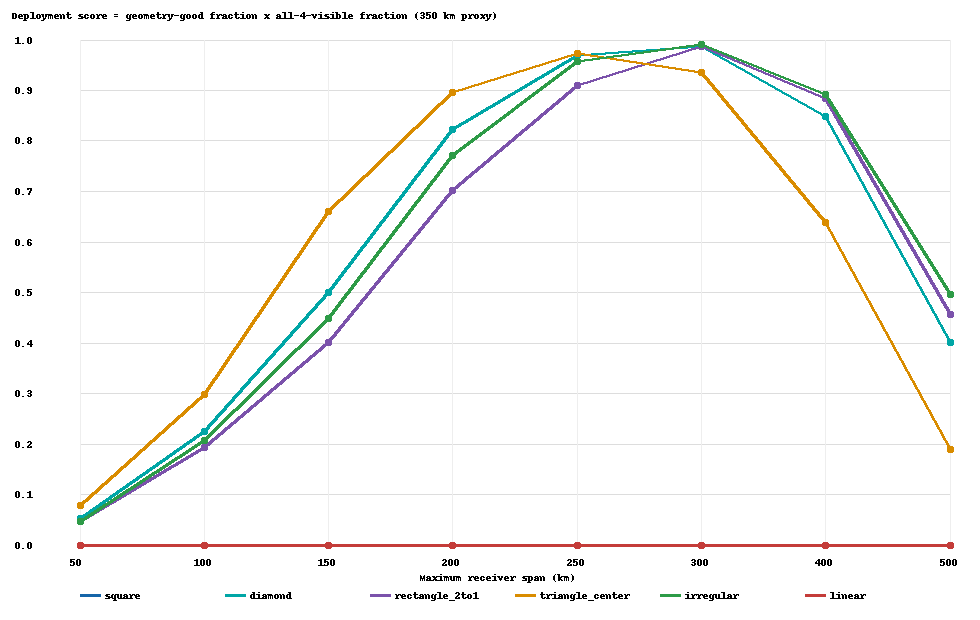

Source data for this figure (header and first rows):
surveillance, layout, span_km, rotation_deg, target_points, inside_hull_fraction, condition_median, condition_p90, condition_p95, all4_visible_300km_fraction, all4_visible_350km_fraction, geometry_good_fraction, mc_p95_0_1us_median_m, mc_p95_0_1us_p90_m, mc_p95_0_25us_median_m, mc_p95_0_25us_p90_m, mc_p95_0_5us_median_m, mc_p95_0_5us_p90_m, mc_p95_1_0us_median_m, mc_p95_1_0us_p90_m, deployment_score_300, deployment_score_350, remote_branch_separation_median_us, remote_branch_separation_p10_us
specified_polygon, square, 50, 135, 232, 0.02155, 18.66, 59.72, 71.91, 1.0, 1.0, 0.05603, 3712, 14931, 9280, 37327, 18559, 74654, 37118, 149309, 0.05314, 0.05314, 2.901, 1
specified_polygon, square, 100, 165, 232, 0.05603, 9.072, 14.3, 16.06, 0.9957, 1.0, 0.2241, 910.8, 1901, 2277, 4752, 4554, 9505, 9108, 19009, 0.2232, 0.2241, 8.548, 4.421
specified_polygon, square, 150, 45, 232, 0.1078, 6.038, 11.19, 12.85, 0.9914, 1.0, 0.5, 400.1, 1028, 1000, 2570, 2001, 5140, 4001, 10281, 0.4957, 0.5, 18.22, 7.068
specified_polygon, square, 200, 30, 232, 0.2112, 4.063, 7.614, 8.311, 0.9784, 1.0, 0.8233, 200.1, 516.8, 500.2, 1292, 1000, 2584, 2001, 5168, 0.8055, 0.8233, 31.68, 12.73
specified_polygon, square, 250, 45, 232, 0.3664, 2.344, 5.215, 5.786, 0.931, 0.9957, 0.9741, 97.97, 287.5, 244.9, 718.7, 489.9, 1437, 979.7, 2875, 0.907, 0.9699, 48.4, 21.84
specified_polygon, square, 300, 30, 232, 0.4828, 1.763, 3.589, 3.991, 0.8103, 0.9871, 1.0, 69.11, 163.5, 172.8, 408.7, 345.6, 817.4, 691.1, 1635, 0.8103, 0.9871, 67.52, 34
specified_polygon, square, 400, 45, 232, 0.7931, 1.388, 2.169, 2.468, 0.3578, 0.8491, 1.0, 58.05, 88.6, 145.1, 221.5, 290.3, 443, 580.5, 886, 0.3578, 0.8491, 83.8, 54.18
specified_polygon, square, 500, 75, 232, 0.9957, 1.236, 1.482, 1.55, 0.09914, 0.4009, 1.0, 54.74, 61.22, 136.9, 153, 273.7, 306.1, 547.4, 612.2, 0.09914, 0.4009, 97.69, 92.89
specified_polygon, diamond, 50, 90, 232, 0.02155, 18.66, 59.72, 71.91, 1.0, 1.0, 0.05603, 3712, 15316, 9280, 38291, 18559, 76582, 37118, 153164, 0.05314, 0.05314, 2.901, 1
specified_polygon, diamond, 100, 60, 232, 0.05603, 9.149, 17.5, 21.54, 1.0, 1.0, 0.2241, 910.8, 2378, 2277, 5945, 4554, 11889, 9108, 23778, 0.2241, 0.2241, 8.522, 3.463
specified_polygon, diamond, 150, 90, 232, 0.1078, 6.038, 11.19, 12.85, 0.9914, 1.0, 0.5, 402.1, 1033, 1005, 2583, 2011, 5166, 4021, 10332, 0.4957, 0.5, 18.22, 7.068
specified_polygon, diamond, 200, 105, 232, 0.2112, 4.063, 6.962, 8.044, 0.9698, 1.0, 0.8233, 201.4, 512.6, 503.5, 1282, 1007, 2563, 2014, 5126, 0.7984, 0.8233, 31.68, 12.9
specified_polygon, diamond, 250, 75, 232, 0.3319, 2.379, 5.4, 5.66, 0.931, 0.9957, 0.9741, 99.39, 292.2, 248.5, 730.6, 496.9, 1461, 993.9, 2922, 0.907, 0.9699, 53.68, 21.21
specified_polygon, diamond, 300, 165, 232, 0.4828, 1.763, 3.589, 3.991, 0.8103, 0.9871, 1.0, 70.33, 166.5, 175.8, 416.2, 351.6, 832.4, 703.3, 1665, 0.8103, 0.9871, 67.52, 34
specified_polygon, diamond, 400, 90, 232, 0.7931, 1.388, 2.169, 2.468, 0.3578, 0.8491, 1.0, 58.07, 86.81, 145.2, 217, 290.3, 434, 580.7, 868.1, 0.3578, 0.8491, 83.8, 54.18
specified_polygon, diamond, 500, 120, 232, 0.9957, 1.236, 1.482, 1.55, 0.09914, 0.4009, 1.0, 54.76, 61.36, 136.9, 153.4, 273.8, 306.8, 547.6, 613.6, 0.09914, 0.4009, 97.69, 92.89
specified_polygon, rectangle_2to1, 50, 0, 232, 0.01293, 23.23, 43.03, 55.13, 1.0, 1.0, 0.04741, 4901, 11067, 12253, 27667, 24505, 55333, 49010, 110666, 0.0466, 0.0466, 2.569, 0.9636
specified_polygon, rectangle_2to1, 100, 135, 232, 0.04741, 11.88, 27.93, 31.29, 1.0, 1.0, 0.194, 1162, 3824, 2904, 9559, 5808, 19118, 11617, 38236, 0.194, 0.194, 7.91, 3.117
specified_polygon, rectangle_2to1, 150, 165, 232, 0.09914, 7.554, 11.43, 12.5, 0.9914, 1.0, 0.4009, 511, 1028, 1278, 2571, 2555, 5142, 5110, 10283, 0.3974, 0.4009, 16.47, 6.873
specified_polygon, rectangle_2to1, 200, 45, 232, 0.194, 5.376, 8.598, 10.16, 0.9698, 1.0, 0.7026, 289.4, 665, 723.4, 1662, 1447, 3325, 2894, 6650, 0.6814, 0.7026, 25.43, 11.65
specified_polygon, rectangle_2to1, 250, 45, 232, 0.2284, 3.297, 6.514, 7.29, 0.9095, 0.9914, 0.9181, 146.4, 385.1, 366, 962.8, 732.1, 1926, 1464, 3851, 0.835, 0.9102, 41.15, 19.34
specified_polygon, rectangle_2to1, 300, 120, 232, 0.3879, 2.515, 5.363, 6.057, 0.875, 1.0, 0.9871, 94.74, 252.2, 236.9, 630.5, 473.7, 1261, 947.4, 2522, 0.8637, 0.9871, 56.15, 24.87
specified_polygon, rectangle_2to1, 400, 120, 232, 0.5862, 2.123, 3.694, 4.113, 0.4267, 0.8836, 1.0, 77.2, 147.1, 193, 367.8, 386, 735.6, 772, 1471, 0.4267, 0.8836, 66.29, 39.87
specified_polygon, rectangle_2to1, 500, 15, 232, 0.806, 1.99, 2.568, 2.718, 0.125, 0.4569, 1.0, 71.16, 92.33, 177.9, 230.8, 355.8, 461.7, 711.6, 923.3, 0.125, 0.4569, 87.79, 79.11
specified_polygon, triangle_center, 50, 60, 232, 0.008621, 16.47, 25.44, 28.82, 1.0, 1.0, 0.07759, 3399, 7520, 8497, 18799, 16993, 37598, 33986, 75197, 0.07759, 0.07759, 3.373, 1.433
specified_polygon, triangle_center, 100, 30, 232, 0.05172, 7.636, 13.8, 15.56, 0.9957, 1.0, 0.2974, 760.1, 1958, 1900, 4896, 3801, 9792, 7601, 19584, 0.2961, 0.2974, 10.08, 4.533
specified_polygon, triangle_center, 150, 60, 232, 0.1164, 4.171, 8.743, 9.456, 0.9784, 1.0, 0.6595, 270.1, 848.6, 675.2, 2121, 1350, 4243, 2701, 8486, 0.6453, 0.6595, 23.88, 9.387
specified_polygon, triangle_center, 200, 45, 232, 0.194, 2.782, 5.594, 6.472, 0.9397, 0.9957, 0.9009, 133.8, 399, 334.5, 997.5, 668.9, 1995, 1338, 3990, 0.8465, 0.897, 44.41, 16.96
specified_polygon, triangle_center, 250, 165, 232, 0.3103, 2.15, 3.438, 3.798, 0.8276, 0.9784, 0.9957, 88.47, 183.6, 221.2, 459, 442.3, 918, 884.7, 1836, 0.824, 0.9742, 58.7, 29.04
specified_polygon, triangle_center, 300, 105, 232, 0.4353, 1.9, 2.752, 3.405, 0.681, 0.9612, 0.9741, 73.97, 130.3, 184.9, 325.8, 369.8, 651.6, 739.7, 1303, 0.6634, 0.9363, 70.35, 46.06
specified_polygon, triangle_center, 400, 105, 232, 0.694, 1.608, 2.04, 2.173, 0.2112, 0.6379, 1.0, 64.3, 81.63, 160.8, 204.1, 321.5, 408.1, 643, 816.3, 0.2112, 0.6379, 81.13, 67.77
specified_polygon, triangle_center, 500, 75, 232, 0.8664, 1.468, 1.786, 1.879, 0.00431, 0.1897, 1.0, 60.54, 70.44, 151.4, 176.1, 302.7, 352.2, 605.4, 704.4, 0.00431, 0.1897, 86.99, 68.64
specified_polygon, irregular, 50, 30, 232, 0.00431, 20.54, 40.34, 49.75, 1.0, 1.0, 0.04741, 4412, 11316, 11030, 28289, 22060, 56578, 44119, 113156, 0.04741, 0.04741, 2.644, 1.056
specified_polygon, irregular, 100, 75, 232, 0.05172, 10.07, 21.31, 28.43, 1.0, 1.0, 0.2069, 1033, 3255, 2583, 8137, 5166, 16274, 10332, 32547, 0.2069, 0.2069, 8.55, 3.054
specified_polygon, irregular, 150, 75, 232, 0.1034, 6.428, 12.32, 14.95, 0.9957, 1.0, 0.4483, 464.2, 1246, 1161, 3115, 2321, 6229, 4642, 12459, 0.4463, 0.4483, 16.73, 7.081
specified_polygon, irregular, 200, 150, 232, 0.181, 4.406, 7.766, 8.847, 0.9828, 1.0, 0.7716, 234.3, 575.4, 585.9, 1438, 1172, 2877, 2343, 5754, 0.7582, 0.7716, 29.54, 13.08
specified_polygon, irregular, 250, 60, 232, 0.2888, 2.757, 5.581, 6.284, 0.944, 1.0, 0.9569, 117.2, 333.1, 293.1, 832.8, 586.2, 1666, 1172, 3331, 0.9033, 0.9569, 46.12, 20.73
specified_polygon, irregular, 300, 60, 232, 0.4224, 1.938, 4.074, 4.505, 0.8491, 0.9914, 1.0, 76.78, 197.1, 191.9, 492.8, 383.9, 985.6, 767.8, 1971, 0.8491, 0.9914, 63.54, 31.05
specified_polygon, irregular, 400, 90, 232, 0.7069, 1.455, 2.479, 3.166, 0.4741, 0.8922, 1.0, 59.82, 98.3, 149.5, 245.7, 299.1, 491.5, 598.2, 983, 0.4741, 0.8922, 84.64, 48.16
specified_polygon, irregular, 500, 120, 232, 0.9224, 1.289, 1.615, 1.824, 0.1509, 0.4957, 1.0, 55.28, 66.59, 138.2, 166.5, 276.4, 333, 552.8, 665.9, 0.1509, 0.4957, 98.6, 85.72
specified_polygon, linear, 50, 165, 232, 0.0, 23.9, 61.11, 133, 1.0, 1.0, 0.03017, 5994, 39343, 14984, 98356, 29968, 196713, 59937, 393426, 0.0, 0.0, 0.0, 0.0
specified_polygon, linear, 100, 150, 232, 0.0, 11.38, 36.85, 55.28, 1.0, 1.0, 0.1379, 1377, 14595, 3443, 36487, 6885, 72974, 13771, 145948, 0.0, 0.0, 0.0, 0.0
specified_polygon, linear, 150, 165, 232, 0.0, 7.737, 18.02, 38.8, 0.9957, 1.0, 0.306, 620.7, 3084, 1552, 7709, 3103, 15419, 6207, 30838, 0.0, 0.0, 0.0, 0.0
specified_polygon, linear, 200, 150, 232, 0.0, 6.035, 16.07, 25.91, 0.9957, 1.0, 0.556, 370.5, 1286, 926.3, 3216, 1853, 6432, 3705, 12863, 0.0, 0.0, 0.0, 0.0
specified_polygon, linear, 250, 120, 232, 0.0, 5.123, 14.94, 30.49, 0.9828, 1.0, 0.7802, 259.4, 798.9, 648.5, 1997, 1297, 3994, 2594, 7989, 0.0, 0.0, 0.0, 0.0
specified_polygon, linear, 300, 105, 232, 0.0, 4.412, 10.41, 19.25, 0.9353, 1.0, 0.8793, 209, 463.7, 522.5, 1159, 1045, 2319, 2090, 4637, 0.0, 0.0, 0.0, 0.0
specified_polygon, linear, 400, 105, 232, 0.0, 3.888, 9.448, 13.14, 0.6078, 0.9483, 0.9267, 158.1, 293.4, 395.3, 733.5, 790.6, 1467, 1581, 2934, 0.0, 0.0, 0.0, 0.0
specified_polygon, linear, 500, 120, 232, 0.0, 3.841, 9.228, 20.07, 0.25, 0.694, 0.9181, 140.5, 269.4, 351.2, 673.5, 702.4, 1347, 1405, 2694, 0.0, 0.0, 0.0, 0.0
